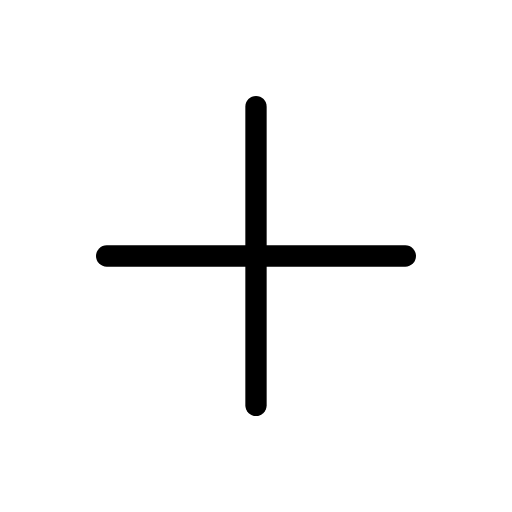
t = 0.00 s
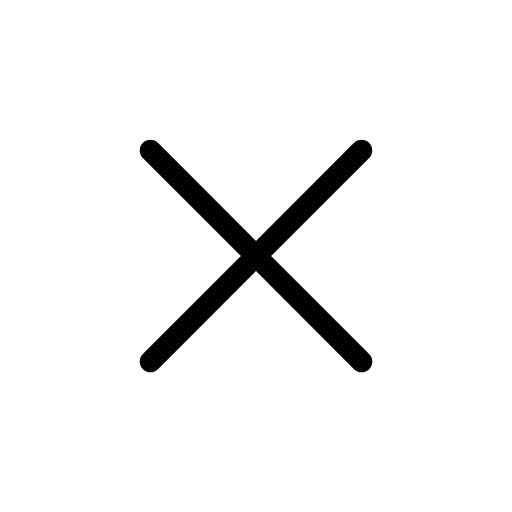
t = 0.60 s
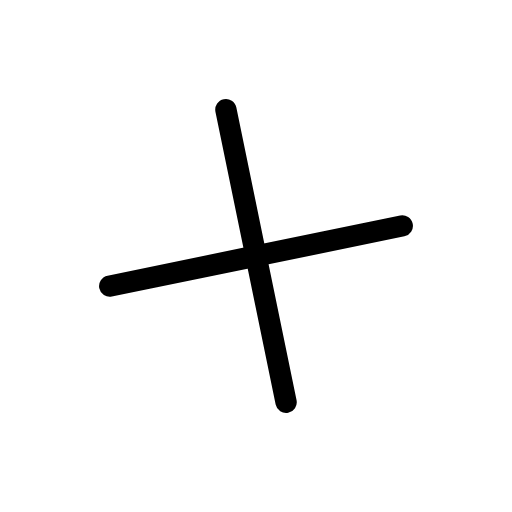
t = 0.90 s
t = 1.65 s: frame unchanged from t = 0.00 s, image omitted
t = 2.10 s: frame unchanged from t = 0.00 s, image omitted
t = 2.55 s: frame unchanged from t = 0.00 s, image omitted

The animated SVG that drew these frames (rendered in a browser with its animation timeline set to each time). Animation: 1 SMIL element (animateTransform=1); one cycle of 3.00 s, repeats indefinitely.

<svg xmlns="http://www.w3.org/2000/svg" width="24" height="24" viewBox="0 0 24 24" fill="none"
     stroke="currentColor"
     stroke-width="1" stroke-linecap="round" stroke-linejoin="round"
     class="icon icon-tabler icons-tabler-animated icon-tabler-plus">
    <path stroke="none" d="M0 0h24v24H0z" fill="none"/>
    <g>
        <animateTransform attributeName="transform" type="rotate" values="0 12 12;90 12 12;90 12 12" keyTimes="0;0.4;1" dur="3s" repeatCount="indefinite" calcMode="spline" keySplines="0.42 0 0.58 1;0.42 0 0.58 1"/>
        <path d="M12 5l0 14"/>
        <path d="M5 12l14 0"/>
    </g>
</svg>
